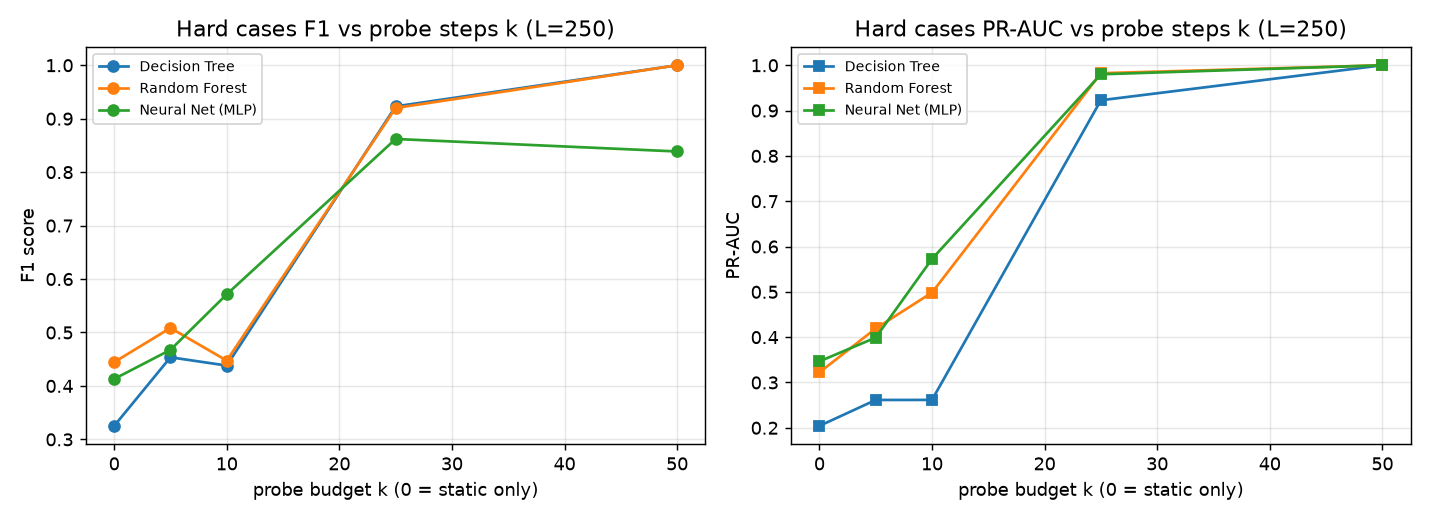

The file beside this chart, header and first rows:
probe_k, limit, model, accuracy, precision, recall, f1, roc_auc, pr_auc, tn, fp, fn, tp
0, 250, Decision Tree, 0.8893, 0.2062, 0.7692, 0.3252, 0.8391, 0.2042, 647, 77, 6, 20
0, 250, Random Forest, 0.9533, 0.3784, 0.5385, 0.4444, 0.9469, 0.3222, 701, 23, 12, 14
0, 250, Neural Net (MLP), 0.928, 0.2879, 0.7308, 0.413, 0.9542, 0.3466, 677, 47, 7, 19
5, 250, Decision Tree, 0.9293, 0.3099, 0.8462, 0.4536, 0.8879, 0.2614, 675, 49, 4, 22
5, 250, Random Forest, 0.9613, 0.4545, 0.5769, 0.5085, 0.9604, 0.4192, 706, 18, 11, 15
5, 250, Neural Net (MLP), 0.9453, 0.3529, 0.6923, 0.4675, 0.957, 0.3991, 691, 33, 8, 18
10, 250, Decision Tree, 0.9213, 0.2911, 0.8846, 0.4381, 0.9036, 0.2615, 668, 56, 3, 23
10, 250, Random Forest, 0.944, 0.34, 0.6538, 0.4474, 0.9702, 0.4984, 691, 33, 9, 17
10, 250, Neural Net (MLP), 0.964, 0.4865, 0.6923, 0.5714, 0.975, 0.5726, 705, 19, 8, 18
25, 250, Decision Tree, 0.9947, 0.9231, 0.9231, 0.9231, 0.9614, 0.9228, 722, 2, 2, 24
25, 250, Random Forest, 0.9947, 0.9583, 0.8846, 0.92, 0.9992, 0.9825, 723, 1, 3, 23
25, 250, Neural Net (MLP), 0.9893, 0.7812, 0.9615, 0.8621, 0.999, 0.9801, 717, 7, 1, 25
50, 250, Decision Tree, 1.0, 1.0, 1.0, 1.0, 1.0, 1.0, 724, 0, 0, 26
50, 250, Random Forest, 1.0, 1.0, 1.0, 1.0, 1.0, 1.0, 724, 0, 0, 26
50, 250, Neural Net (MLP), 0.9867, 0.7222, 1.0, 0.8387, 1.0, 1, 714, 10, 0, 26
